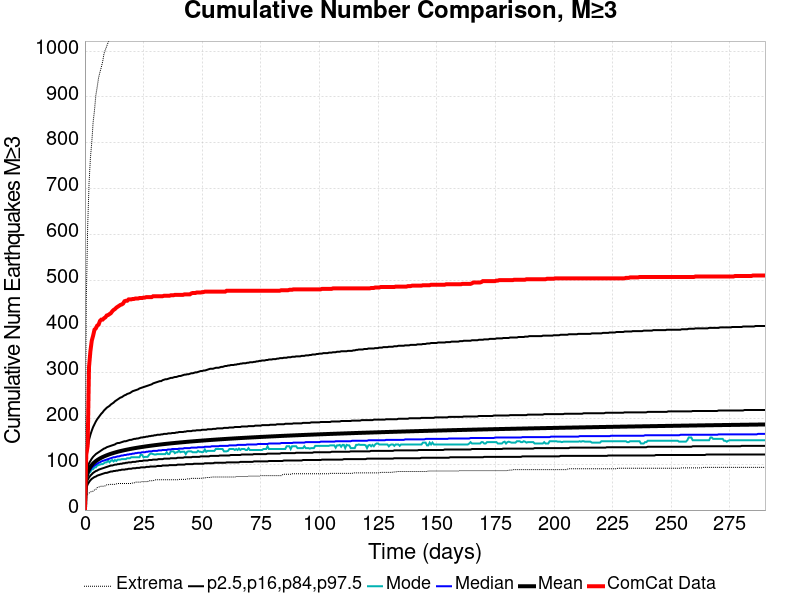

The data file committed next to this chart (first rows):
Time (days), ComCat Data, Simulation Mean, Simulation Median, Simulation Mode, Simulation Minimum, Simulation Maximum, 2.5 %-ile, 16 %-ile, 84 %-ile, 97.5 %-ile
0.0, 0.0, 0.0, 0.0, 0.0, 0.0, 0.0, 0.0, 0.0, 0.0, 0.0
0.5811, 121.0, 70.07, 67.0, 63.0, 30.0, 458.0, 48.0, 57.0, 80.0, 113.0
1.162, 140.0, 81.92, 78.0, 75.0, 35.0, 618.0, 56.0, 66.0, 93.0, 137.0
1.743, 312.0, 89.02, 84.0, 81.0, 37.0, 711.0, 61.0, 71.0, 102.0, 153.0
2.324, 346.0, 94.13, 88.0, 83.0, 39.0, 767.0, 65.0, 75.0, 107.0, 164.0
2.905, 369.0, 98.13, 92.0, 89.0, 41.0, 801.0, 68.0, 78.0, 112.0, 173.0
3.486, 380.0, 101.4, 95.0, 89.0, 41.0, 845.0, 70.0, 81.0, 116.0, 181.0
4.068, 393.0, 104.2, 97.0, 93.0, 44.0, 871.0, 72.0, 83.0, 119.0, 187.0
4.649, 396.0, 106.6, 99.0, 93.0, 45.0, 904.0, 73.0, 85.0, 122.0, 193.0
5.23, 402.0, 108.8, 101.0, 97.0, 49.0, 922.0, 75.0, 86.0, 124.0, 198.0
5.811, 404.0, 110.7, 103.0, 98.0, 50.0, 942.0, 76.0, 88.0, 126.0, 202.0
6.392, 412.0, 112.5, 104.0, 99.0, 51.0, 954.0, 77.0, 89.0, 128.0, 206.0
6.973, 415.0, 114.1, 106.0, 100.0, 52.0, 965.0, 78.0, 90.0, 130.0, 210.0
7.554, 415.0, 115.5, 107.0, 100.0, 52.0, 977.0, 79.0, 91.0, 132.0, 213.0
8.135, 418.0, 116.9, 108.0, 102.0, 52.0, 995.0, 80.0, 92.0, 134.0, 217.0
8.716, 420.0, 118.2, 109.0, 104.0, 53.0, 1003, 81.0, 93.0, 135.0, 220.0
9.297, 424.0, 119.3, 110.0, 104.0, 55.0, 1011, 81.0, 94.0, 137.0, 223.0
9.878, 425.0, 120.5, 111.0, 108.0, 55.0, 1019, 82.0, 95.0, 138.0, 225.0
10.46, 427.0, 121.6, 112.0, 104.0, 56.0, 1024, 83.0, 96.0, 139.0, 227.0
11.04, 429.0, 122.6, 113.0, 107.0, 56.0, 1029, 84.0, 97.0, 140.0, 230.0
11.62, 433.0, 123.5, 114.0, 109.0, 56.0, 1033, 84.0, 97.0, 141.0, 232.0
12.2, 436.0, 124.5, 115.0, 106.0, 56.0, 1036, 85.0, 98.0, 142.0, 234.0
12.78, 438.0, 125.3, 115.0, 109.0, 56.0, 1040, 85.0, 99.0, 143.0, 237.0
13.36, 441.0, 126.2, 116.0, 107.0, 57.0, 1043, 86.0, 99.0, 145.0, 239.0
13.95, 443.0, 127, 117.0, 110.0, 58.0, 1048, 86.0, 100.0, 146.0, 241.0
14.53, 445.0, 127.8, 117.0, 110.0, 58.0, 1056, 87.0, 100.0, 146.0, 243.0
15.11, 447.0, 128.5, 118.0, 110.0, 58.0, 1061, 87.0, 101.0, 147.0, 245.0
15.69, 448.0, 129.2, 119.0, 111.0, 58.0, 1074, 88.0, 101.0, 148.0, 246.0
16.27, 450.0, 129.9, 119.0, 111.0, 58.0, 1077, 88.0, 102.0, 149.0, 248.0
16.85, 455.0, 130.5, 120.0, 111.0, 58.0, 1078, 88.0, 102.0, 150.0, 250.0
17.43, 456.0, 131.2, 120.0, 111.0, 58.0, 1086, 89.0, 103.0, 150.0, 251.0
18.01, 456.0, 131.8, 121.0, 113.0, 58.0, 1089, 89.0, 103.0, 151.0, 253.0
18.59, 459.0, 132.4, 121.0, 113.0, 58.0, 1094, 90.0, 104.0, 152.0, 254.0
19.18, 459.0, 133, 122.0, 113.0, 58.0, 1096, 90.0, 104.0, 153.0, 255.0
19.76, 459.0, 133.5, 122.0, 115.0, 58.0, 1100, 90.0, 104.0, 153.0, 257.0
20.34, 460.0, 134.1, 123.0, 115.0, 59.0, 1102, 91.0, 105.0, 154.0, 259.0
20.92, 460.0, 134.6, 123.0, 115.0, 59.0, 1110, 91.0, 105.0, 155.0, 260.0
21.5, 461.0, 135.1, 124.0, 115.0, 61.0, 1113, 91.0, 105.0, 155.0, 261.0
22.08, 461.0, 135.6, 124.0, 115.0, 61.0, 1114, 92.0, 106.0, 156.0, 262.0
22.66, 461.0, 136.1, 125.0, 115.0, 61.0, 1117, 92.0, 106.0, 156.0, 263.0
23.24, 462.0, 136.6, 125.0, 115.0, 61.0, 1119, 92.0, 107.0, 157.0, 265.0
23.82, 462.0, 137.1, 125.0, 121.0, 61.0, 1122, 93.0, 107.0, 158.0, 266.0
24.41, 462.0, 137.5, 126.0, 120.0, 62.0, 1124, 93.0, 107.0, 158.0, 267.0
24.99, 463.0, 138, 126.0, 115.0, 62.0, 1126, 93.0, 108.0, 159.0, 268.0
25.57, 463.0, 138.4, 126.0, 116.0, 62.0, 1127, 93.0, 108.0, 159.0, 269.0
26.15, 464.0, 138.9, 127.0, 116.0, 62.0, 1129, 94.0, 108.0, 160.0, 270.0
26.73, 464.0, 139.3, 127.0, 116.0, 62.0, 1132, 94.0, 108.0, 160.0, 271.0
27.31, 464.0, 139.7, 128.0, 120.0, 64.0, 1134, 94.0, 109.0, 161.0, 272.0
27.89, 464.0, 140.1, 128.0, 123.0, 64.0, 1135, 95.0, 109.0, 161.0, 273.0
28.47, 464.0, 140.5, 128.0, 123.0, 64.0, 1137, 95.0, 109.0, 162.0, 274.0
29.05, 466.0, 140.9, 129.0, 122.0, 64.0, 1143, 95.0, 110.0, 162.0, 276.0
29.63, 466.0, 141.3, 129.0, 121.0, 65.0, 1146, 95.0, 110.0, 163.0, 277.0
30.22, 466.0, 141.6, 129.0, 121.0, 66.0, 1150, 95.0, 110.0, 163.0, 278.0
30.8, 466.0, 142, 129.0, 122.0, 66.0, 1150, 96.0, 110.0, 164.0, 279.0
31.38, 466.0, 142.4, 130.0, 122.0, 66.0, 1151, 96.0, 111.0, 164.0, 280.0
31.96, 466.0, 142.7, 130.0, 122.0, 66.0, 1151, 96.0, 111.0, 164.0, 281.0
32.54, 466.0, 143.1, 130.0, 122.0, 66.0, 1153, 96.0, 111.0, 165.0, 281.0
33.12, 466.0, 143.4, 131.0, 122.0, 66.0, 1154, 97.0, 111.0, 165.0, 283.0
33.7, 467.0, 143.8, 131.0, 122.0, 66.0, 1154, 97.0, 112.0, 166.0, 284.0
34.28, 467.0, 144.1, 131.0, 122.0, 66.0, 1158, 97.0, 112.0, 166.0, 285.0
... 440 more rows
